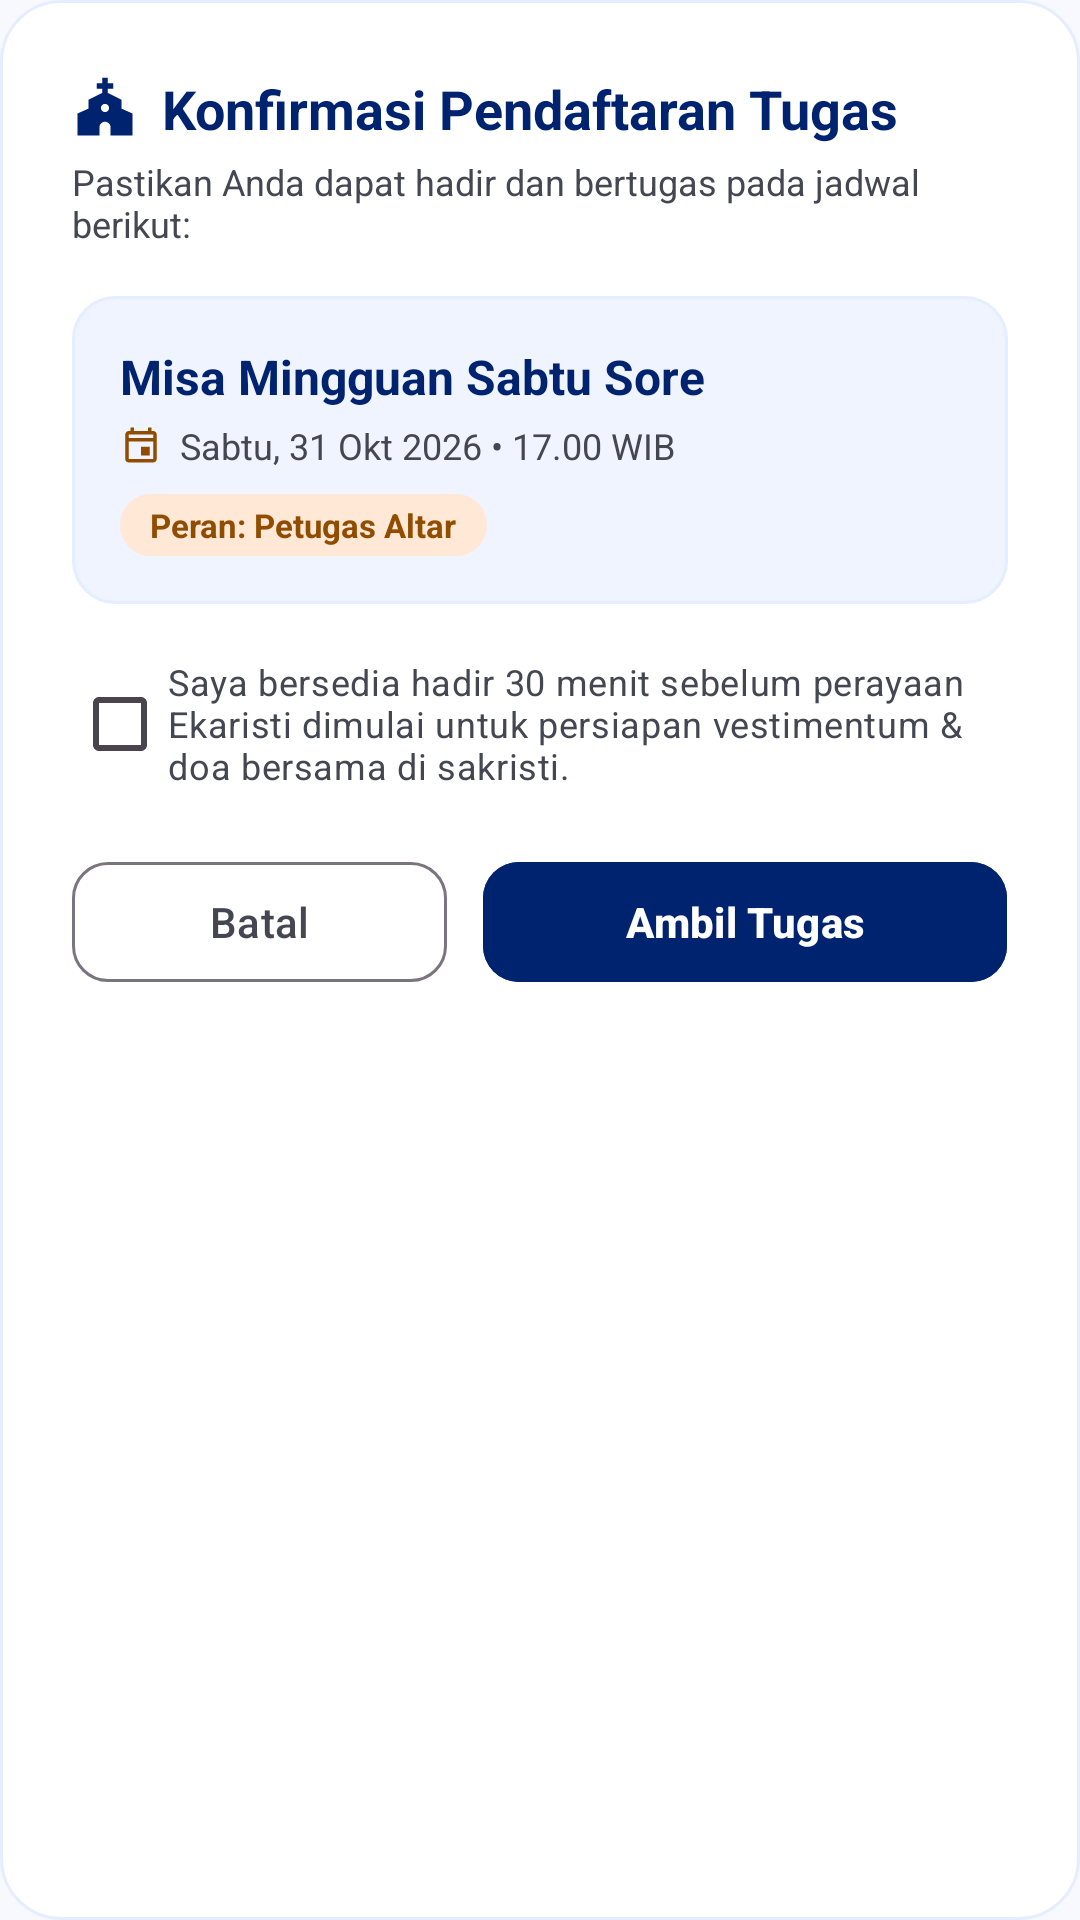

Layout XML and referenced resources for this Android screen:
<!-- AndroidManifest.xml: application theme Theme.SiDinarRegina -->
<!-- res/layout/dialog_booking.xml -->
<?xml version="1.0" encoding="utf-8"?>
<LinearLayout xmlns:android="http://schemas.android.com/apk/res/android"
    xmlns:app="http://schemas.android.com/apk/res-auto"
    android:layout_width="match_parent"
    android:layout_height="wrap_content"
    android:orientation="vertical"
    android:padding="24dp"
    android:background="@drawable/bg_card_lowest">

    
    <LinearLayout
        android:layout_width="match_parent"
        android:layout_height="wrap_content"
        android:gravity="center_vertical"
        android:orientation="horizontal">

        <ImageView
            android:layout_width="22dp"
            android:layout_height="22dp"
            android:src="@drawable/ic_church"
            app:tint="@color/primary" />

        <TextView
            android:layout_width="wrap_content"
            android:layout_height="wrap_content"
            android:layout_marginStart="8dp"
            android:text="Konfirmasi Pendaftaran Tugas"
            android:textColor="@color/primary"
            android:textSize="18sp"
            android:textStyle="bold" />
    </LinearLayout>

    <TextView
        android:layout_width="wrap_content"
        android:layout_height="wrap_content"
        android:layout_marginTop="4dp"
        android:text="Pastikan Anda dapat hadir dan bertugas pada jadwal berikut:"
        android:textColor="@color/on_surface_variant"
        android:textSize="12sp" />

    
    <LinearLayout
        android:layout_width="match_parent"
        android:layout_height="wrap_content"
        android:layout_marginTop="16dp"
        android:background="@drawable/bg_card_low"
        android:orientation="vertical"
        android:padding="16dp">

        <TextView
            android:id="@+id/tvDialogJudulMisa"
            android:layout_width="wrap_content"
            android:layout_height="wrap_content"
            android:text="Misa Mingguan Sabtu Sore"
            android:textColor="@color/primary"
            android:textSize="16sp"
            android:textStyle="bold" />

        <LinearLayout
            android:layout_width="wrap_content"
            android:layout_height="wrap_content"
            android:layout_marginTop="4dp"
            android:gravity="center_vertical"
            android:orientation="horizontal">

            <ImageView
                android:layout_width="14dp"
                android:layout_height="14dp"
                android:src="@drawable/ic_calendar"
                app:tint="@color/secondary" />

            <TextView
                android:id="@+id/tvDialogWaktuMisa"
                android:layout_width="wrap_content"
                android:layout_height="wrap_content"
                android:layout_marginStart="6dp"
                android:text="Sabtu, 31 Okt 2026 • 17.00 WIB"
                android:textColor="@color/on_surface_variant"
                android:textSize="12sp" />
        </LinearLayout>

        <TextView
            android:layout_width="wrap_content"
            android:layout_height="wrap_content"
            android:layout_marginTop="8dp"
            android:background="@drawable/bg_badge_gold"
            android:paddingHorizontal="10dp"
            android:paddingVertical="3dp"
            android:text="Peran: Petugas Altar"
            android:textColor="@color/secondary"
            android:textSize="11sp"
            android:textStyle="bold" />
    </LinearLayout>

    
    <com.google.android.material.checkbox.MaterialCheckBox
        android:id="@+id/cbDialogCommitment"
        android:layout_width="match_parent"
        android:layout_height="wrap_content"
        android:layout_marginTop="16dp"
        android:text="Saya bersedia hadir 30 menit sebelum perayaan Ekaristi dimulai untuk persiapan vestimentum &amp; doa bersama di sakristi."
        android:textSize="12sp"
        android:textColor="@color/on_surface_variant" />

    <ProgressBar
        android:id="@+id/progressDialog"
        android:layout_width="wrap_content"
        android:layout_height="wrap_content"
        android:layout_gravity="center"
        android:layout_marginTop="12dp"
        android:visibility="gone" />

    
    <LinearLayout
        android:layout_width="match_parent"
        android:layout_height="wrap_content"
        android:layout_marginTop="18dp"
        android:orientation="horizontal">

        <com.google.android.material.button.MaterialButton
            android:id="@+id/btnCancelDialog"
            style="@style/Widget.Material3.Button.OutlinedButton"
            android:layout_width="0dp"
            android:layout_height="48dp"
            android:layout_weight="1"
            android:layout_marginEnd="6dp"
            android:text="Batal"
            android:textColor="@color/on_surface_variant"
            app:cornerRadius="12dp" />

        <com.google.android.material.button.MaterialButton
            android:id="@+id/btnConfirmDialog"
            android:layout_width="0dp"
            android:layout_height="48dp"
            android:layout_weight="1.4"
            android:layout_marginStart="6dp"
            android:text="Ambil Tugas"
            android:textStyle="bold"
            app:icon="@drawable/ic_check_circle"
            app:iconGravity="textStart"
            app:iconSize="16dp"
            app:cornerRadius="12dp"
            android:backgroundTint="@color/primary"
            android:textColor="@color/on_primary" />
    </LinearLayout>

</LinearLayout>
<!-- resources referenced by this layout -->
<resources>
  <color name="on_primary">#FFFFFF</color>
  <color name="on_surface_variant">#444651</color>
  <color name="primary">#00236F</color>
  <color name="secondary">#904D00</color>
  <!-- drawable bg_badge_gold (drawable) -->
  <?xml version="1.0" encoding="utf-8"?>
  <shape xmlns:android="http://schemas.android.com/apk/res/android"
      android:shape="rectangle">
      <solid android:color="#FFE8D6" />
      <corners android:radius="999dp" />
  </shape>
  <!-- drawable bg_card_low (drawable) -->
  <?xml version="1.0" encoding="utf-8"?>
  <shape xmlns:android="http://schemas.android.com/apk/res/android"
      android:shape="rectangle">
      <solid android:color="@color/surface_container_low" />
      <stroke
          android:width="1dp"
          android:color="@color/surface_container" />
      <corners android:radius="14dp" />
  </shape>
  <!-- drawable bg_card_lowest (drawable) -->
  <?xml version="1.0" encoding="utf-8"?>
  <shape xmlns:android="http://schemas.android.com/apk/res/android"
      android:shape="rectangle">
      <solid android:color="@color/surface_container_lowest" />
      <stroke
          android:width="1dp"
          android:color="@color/surface_container" />
      <corners android:radius="20dp" />
  </shape>
  <!-- drawable ic_calendar (drawable) -->
  <vector xmlns:android="http://schemas.android.com/apk/res/android"
      android:width="24dp"
      android:height="24dp"
      android:viewportWidth="24"
      android:viewportHeight="24">
    <path
        android:fillColor="#1E3A8A"
        android:pathData="M19,4h-1V2h-2v2H8V2H6v2H5C3.89,4 3.01,4.9 3.01,6L3,20c0,1.1 0.89,2 2,2h14c1.1,0 2,-0.9 2,-2V6c0,-1.1 -0.9,-2 -2,-2zm0,16H5V10h14v10zm0,-12H5V6h14v2zm-7,5h5v5h-5z"/>
  </vector>
  <!-- drawable ic_church (drawable) -->
  <vector xmlns:android="http://schemas.android.com/apk/res/android"
      android:width="24dp"
      android:height="24dp"
      android:viewportWidth="24"
      android:viewportHeight="24">
    <path
        android:fillColor="@android:color/white"
        android:pathData="M18,12.22V9l-5,-2.5V5h2V3h-2V1h-2v2H9v2h2v1.5L6,9v3.22L2,14v8h8v-3c0,-1.1 0.9,-2 2,-2s2,0.9 2,2v3h8v-8l-4,-1.78zM12,13.5c-0.83,0 -1.5,-0.67 -1.5,-1.5s0.67,-1.5 1.5,-1.5 1.5,0.67 1.5,1.5 -0.67,1.5 -1.5,1.5z"/>
  </vector>
  <style name="Theme.SiDinarRegina" parent="Theme.Material3.DayNight.NoActionBar">
          <item name="colorPrimary">@color/primary</item>
          <item name="colorSecondary">@color/secondary</item>
          <item name="android:statusBarColor">@color/primary</item>
          <item name="android:navigationBarColor">@color/background</item>
          <item name="android:windowBackground">@color/background</item>
      </style>
  <color name="surface_container_low">#EFF4FF</color>
  <color name="surface_container">#E5EEFF</color>
  <color name="surface_container_lowest">#FFFFFF</color>
  <color name="background">#F8F9FF</color>
</resources>
